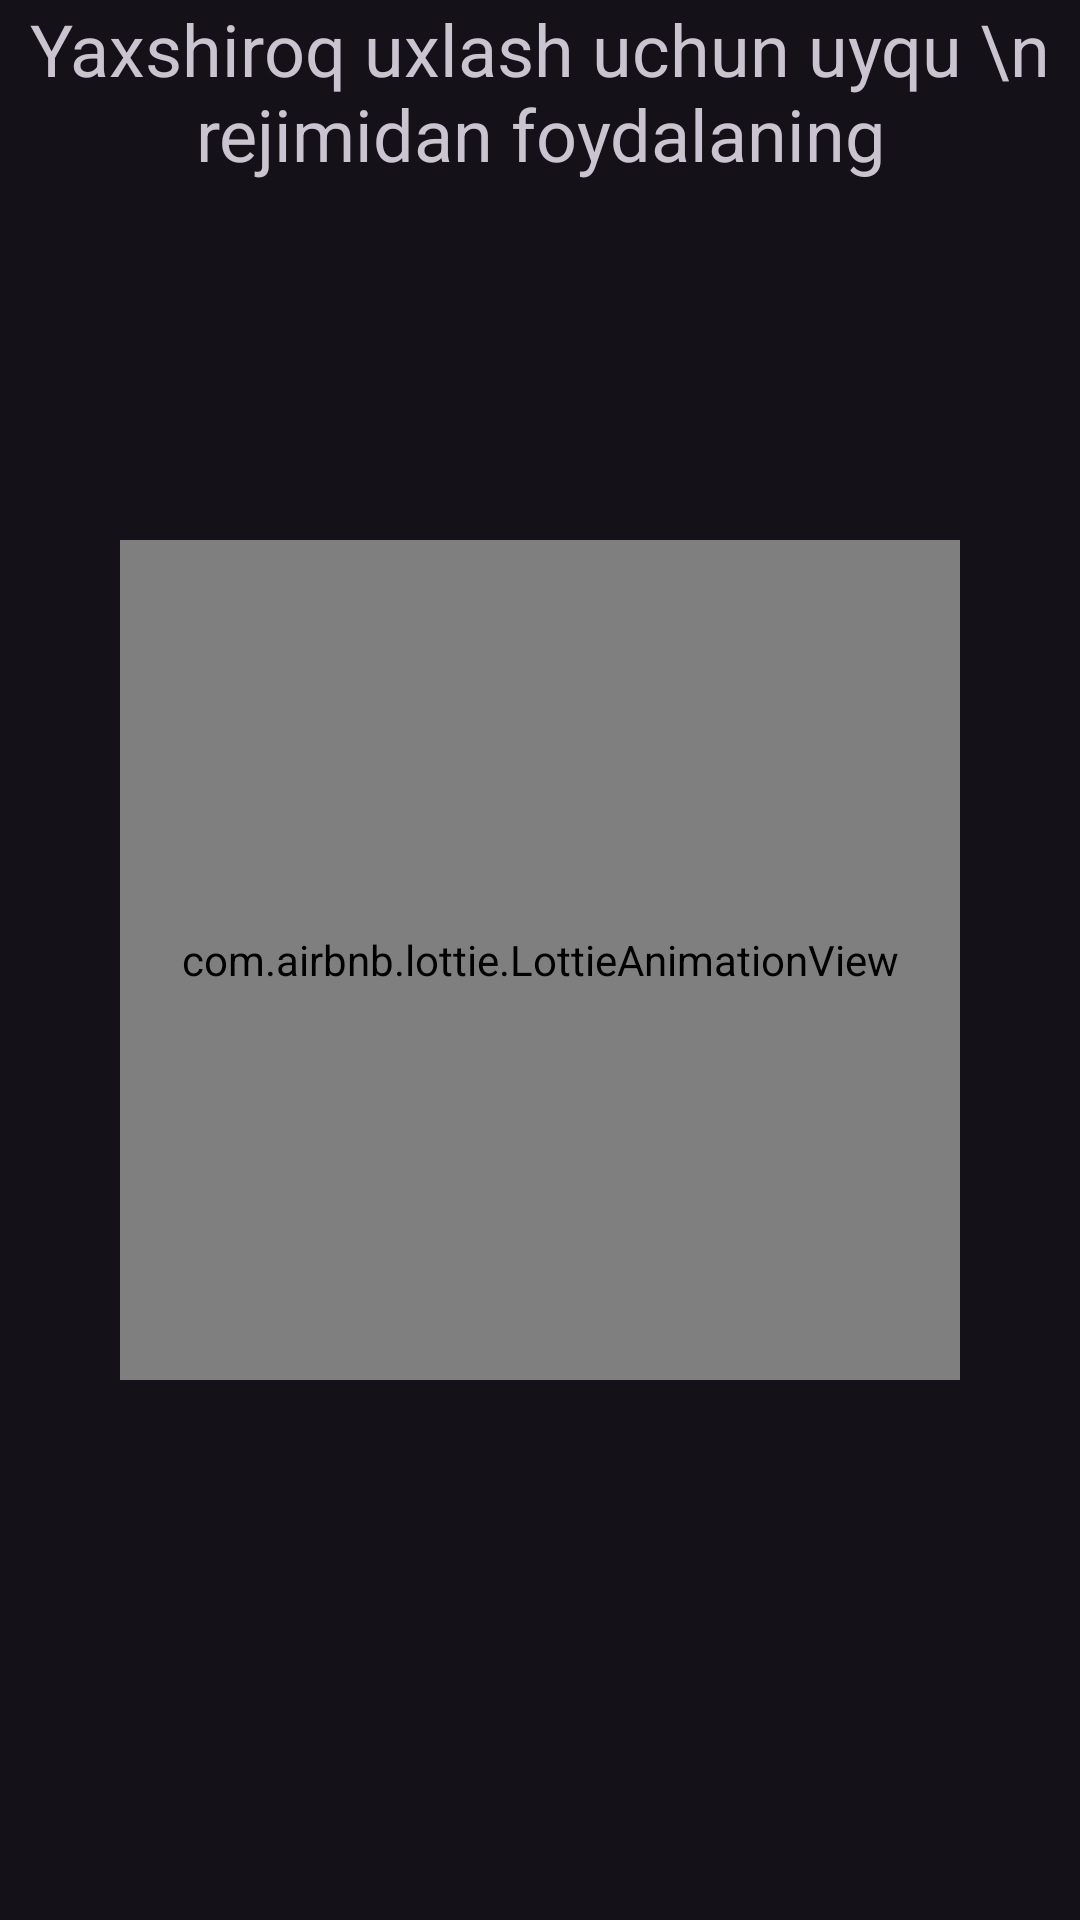

Reconstruct the res/layout file that produces this screen, plus the resources it refers to.
<!-- AndroidManifest.xml: application theme Theme.Будильник -->
<!-- res/layout/fragment_sleep_mode.xml -->
<?xml version="1.0" encoding="utf-8"?>
<androidx.constraintlayout.widget.ConstraintLayout xmlns:android="http://schemas.android.com/apk/res/android"
    android:layout_width="match_parent"
    android:layout_height="match_parent"
    xmlns:app="http://schemas.android.com/apk/res-auto">

    <TextView
        android:layout_width="match_parent"
        android:layout_height="wrap_content"
        android:text="Yaxshiroq uxlash uchun uyqu \n rejimidan foydalaning"
        android:gravity="center"
        android:textColor="@color/text_color_selector"
        android:textSize="24sp"
        app:layout_constraintTop_toTopOf="parent"
        app:layout_constraintStart_toStartOf="parent"
        app:layout_constraintEnd_toEndOf="parent"/>

    <com.airbnb.lottie.LottieAnimationView
        android:id="@+id/lottie_layer_name"
        android:layout_width="280dp"
        android:layout_height="280dp"
        app:lottie_autoPlay="true"
        app:lottie_rawRes="@raw/sleep_time"
        app:lottie_loop="true"
        app:layout_constraintTop_toTopOf="parent"
        app:layout_constraintStart_toStartOf="parent"
        app:layout_constraintEnd_toEndOf="parent"
        app:layout_constraintBottom_toBottomOf="parent"/>

</androidx.constraintlayout.widget.ConstraintLayout>
<!-- resources referenced by this layout -->
<resources>
  <color name="text_color_selector">#CAC4D0</color>
  <style name="Theme.Будильник" parent="Theme.Material3.Dark.NoActionBar">
          
          <item name="colorPrimary">@color/purple_500</item>
          <item name="colorPrimaryVariant">@color/purple_700</item>
          <item name="colorOnPrimary">@color/white</item>
          
          <item name="colorSecondary">@color/teal_200</item>
          <item name="colorSecondaryVariant">@color/teal_700</item>
          <item name="colorOnSecondary">@color/black</item>
          
          <item name="android:statusBarColor">?attr/colorPrimaryVariant</item>
          
      </style>
  <color name="purple_500">#FF6200EE</color>
  <color name="purple_700">#FF3700B3</color>
  <color name="white">#FFFFFFFF</color>
  <color name="teal_200">#FF03DAC5</color>
  <color name="teal_700">#FF018786</color>
  <color name="black">#FF000000</color>
</resources>
